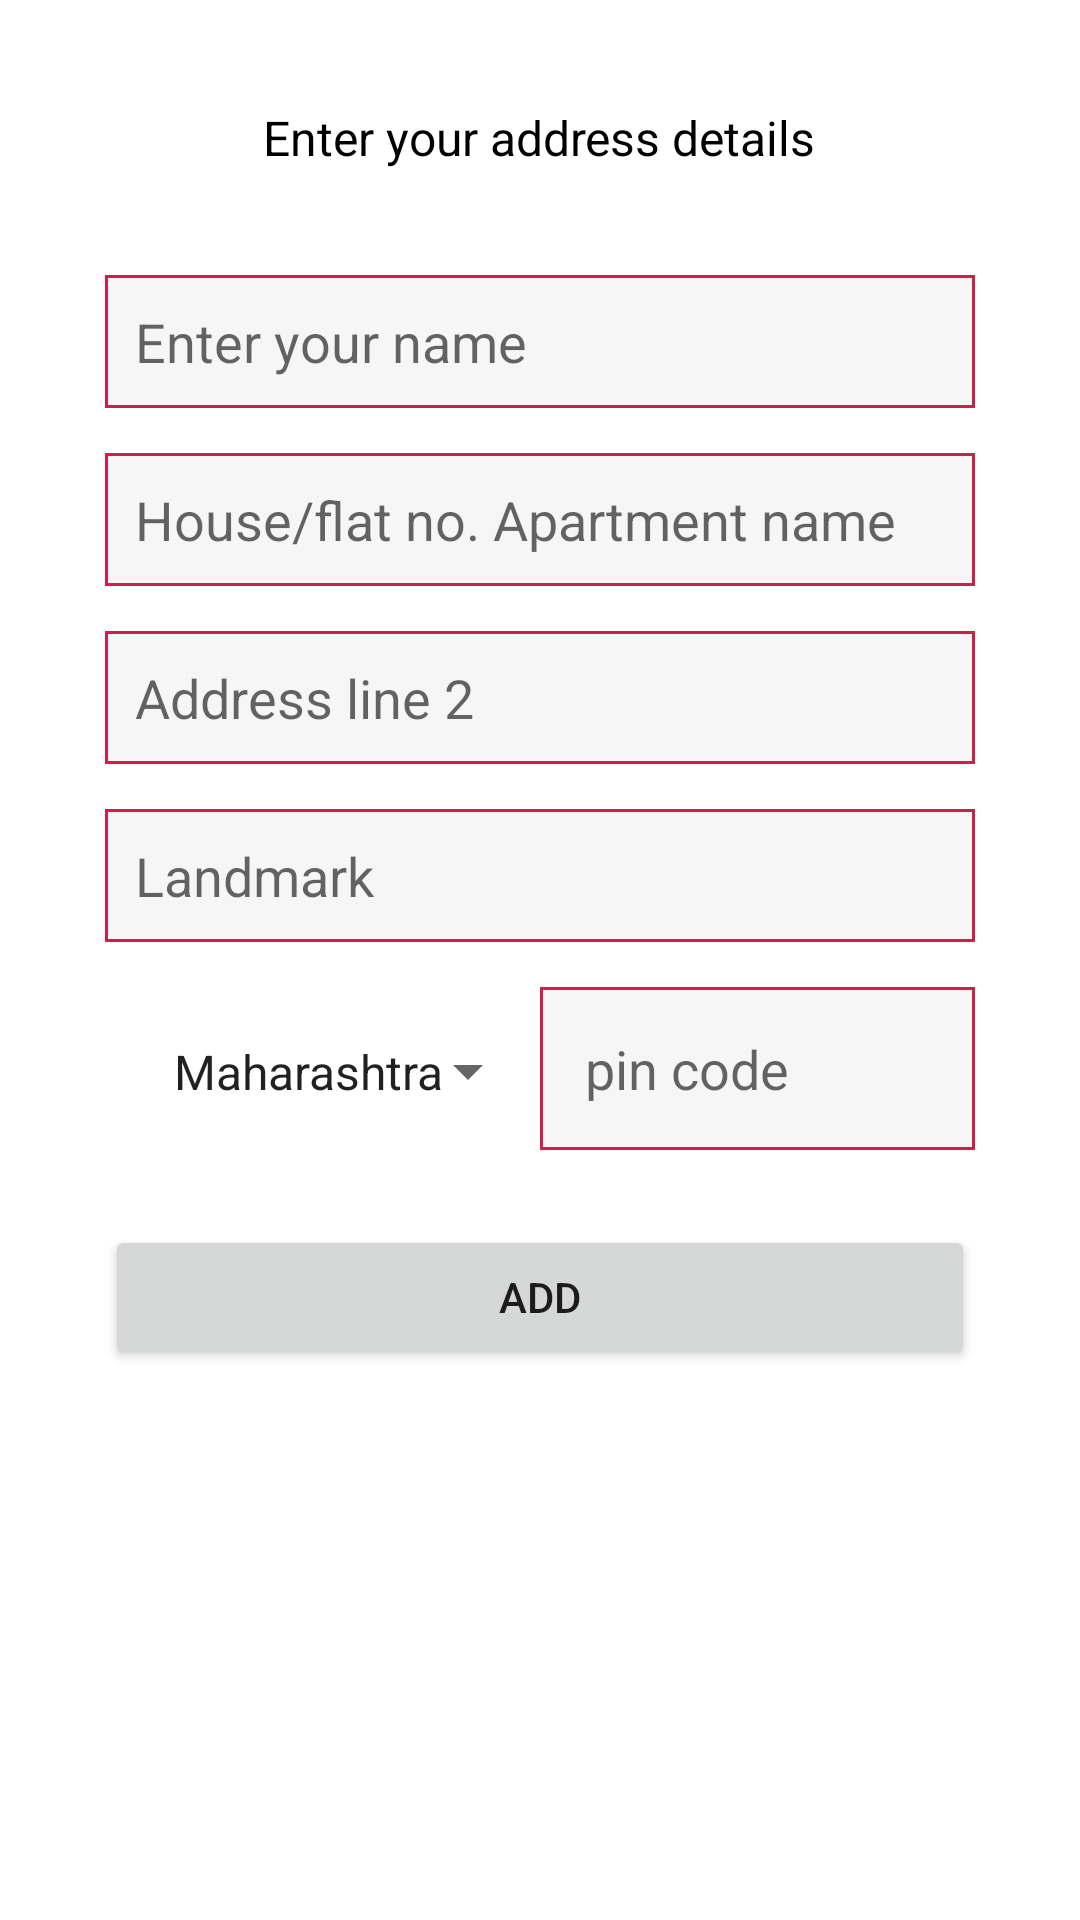

Write the Android layout XML for this screen, with the resource values it uses.
<!-- AndroidManifest.xml: application theme Theme.GFood -->
<!-- res/layout/add_address_layout.xml -->
<?xml version="1.0" encoding="utf-8"?>
<ScrollView xmlns:android="http://schemas.android.com/apk/res/android"
    android:layout_width="300dp"
    android:layout_height="wrap_content">

    <LinearLayout
        android:layout_marginTop="35dp"
        android:layout_width="match_parent"
        android:layout_height="wrap_content"
        android:orientation="vertical"
        android:gravity="center">

        <TextView
            android:layout_width="wrap_content"
            android:layout_height="wrap_content"
            android:textAppearance="@style/TextAppearance.AppCompat.Light.Widget.PopupMenu.Large"
            android:textColor="@color/black"
            android:text="Enter your address details"
            />

        <EditText
            android:id="@+id/name_address_line_dialog"
            android:layout_width="match_parent"
            android:layout_height="wrap_content"
            android:hint="Enter your name"
            android:layout_marginHorizontal="35dp"
            android:layout_marginTop="35dp"
            android:background="@drawable/edit_text_bg_2"
            android:padding="10dp"
            android:inputType="textPersonName"
            android:maxLength="15"
            />

        <EditText
            android:id="@+id/address_line_1_address_dialog"
            android:layout_width="match_parent"
            android:layout_height="wrap_content"
            android:hint="House/flat no. Apartment name"
            android:layout_marginHorizontal="35dp"
            android:layout_marginTop="15dp"
            android:background="@drawable/edit_text_bg_2"
            android:padding="10dp"
            android:inputType="textPostalAddress"
            />

        <EditText
            android:id="@+id/address_line_2_address_dialog"
            android:layout_width="match_parent"
            android:layout_height="wrap_content"
            android:hint="Address line 2"
            android:layout_marginHorizontal="35dp"
            android:layout_marginTop="15dp"
            android:background="@drawable/edit_text_bg_2"
            android:padding="10dp"
            android:inputType="textPostalAddress"
            />

        <EditText
            android:id="@+id/land_mark_address_dialog"
            android:layout_width="match_parent"
            android:layout_height="wrap_content"
            android:hint="Landmark"
            android:layout_marginHorizontal="35dp"
            android:layout_marginTop="15dp"
            android:background="@drawable/edit_text_bg_2"
            android:padding="10dp"
            android:inputType="textPostalAddress"
            android:maxLength="15"
            />

        <LinearLayout
            android:layout_width="match_parent"
            android:layout_height="wrap_content"
            android:layout_marginHorizontal="35dp"
            android:layout_marginTop="15dp"
            android:orientation="horizontal"
            android:weightSum="2">

            <Spinner
                android:id="@+id/state_spinner_address_dialog"
                android:layout_width="0dp"
                android:layout_height="wrap_content"
                android:layout_weight="1"
                android:entries="@array/states"
                android:padding="15dp" />

            <EditText
                android:id="@+id/pincode_address_dialog"
                android:layout_width="0dp"
                android:layout_height="wrap_content"
                android:layout_weight="1"
                android:background="@drawable/edit_text_bg_2"
                android:hint="pin code"
                android:maxLength="6"
                android:inputType="number"
                android:padding="15dp" />

        </LinearLayout>

        <Button
            android:id="@+id/add_address_btn_address_dialog"
            android:layout_width="match_parent"
            android:layout_height="wrap_content"
            android:layout_marginHorizontal="35dp"
            android:layout_marginTop="25dp"
            android:layout_marginBottom="15dp"
            android:text="Add"/>

    </LinearLayout>

</ScrollView>
<!-- resources referenced by this layout -->
<resources>
  <string-array name="states">
          <item>Maharashtra</item>
      </string-array>
  <!-- drawable edit_text_bg_2 (drawable) -->
  <?xml version="1.0" encoding="utf-8"?>
  <shape xmlns:android="http://schemas.android.com/apk/res/android"
      android:shape="rectangle">
  
      <solid
          android:color="#88EFEFEF"/>
  
      <stroke
          android:width="1dp"
          android:color="?attr/colorPrimary"
          />
  
  </shape>
  <style name="Theme.GFood" parent="Theme.MaterialComponents.DayNight.NoActionBar">
          
          <item name="colorPrimary">#cf1e4c</item>
          <item name="colorPrimaryVariant">#be4c69</item>
          <item name="colorOnPrimary">@color/white</item>
          
          <item name="colorSecondary">@color/teal_200</item>
          <item name="colorSecondaryVariant">@color/teal_700</item>
          <item name="colorOnSecondary">@color/black</item>
          
          <item name="android:statusBarColor" tools:targetApi="l">?attr/colorPrimaryVariant</item>
          
  
      </style>
  <!-- not gathered from this repository: default colours our renderer supplied (Android Studio template values) -->
  <color name="teal_200">#FF03DAC5</color>
  <color name="teal_700">#FF018786</color>
  <color name="black">#FF000000</color>
  <color name="white">#FFFFFFFF</color>
</resources>
